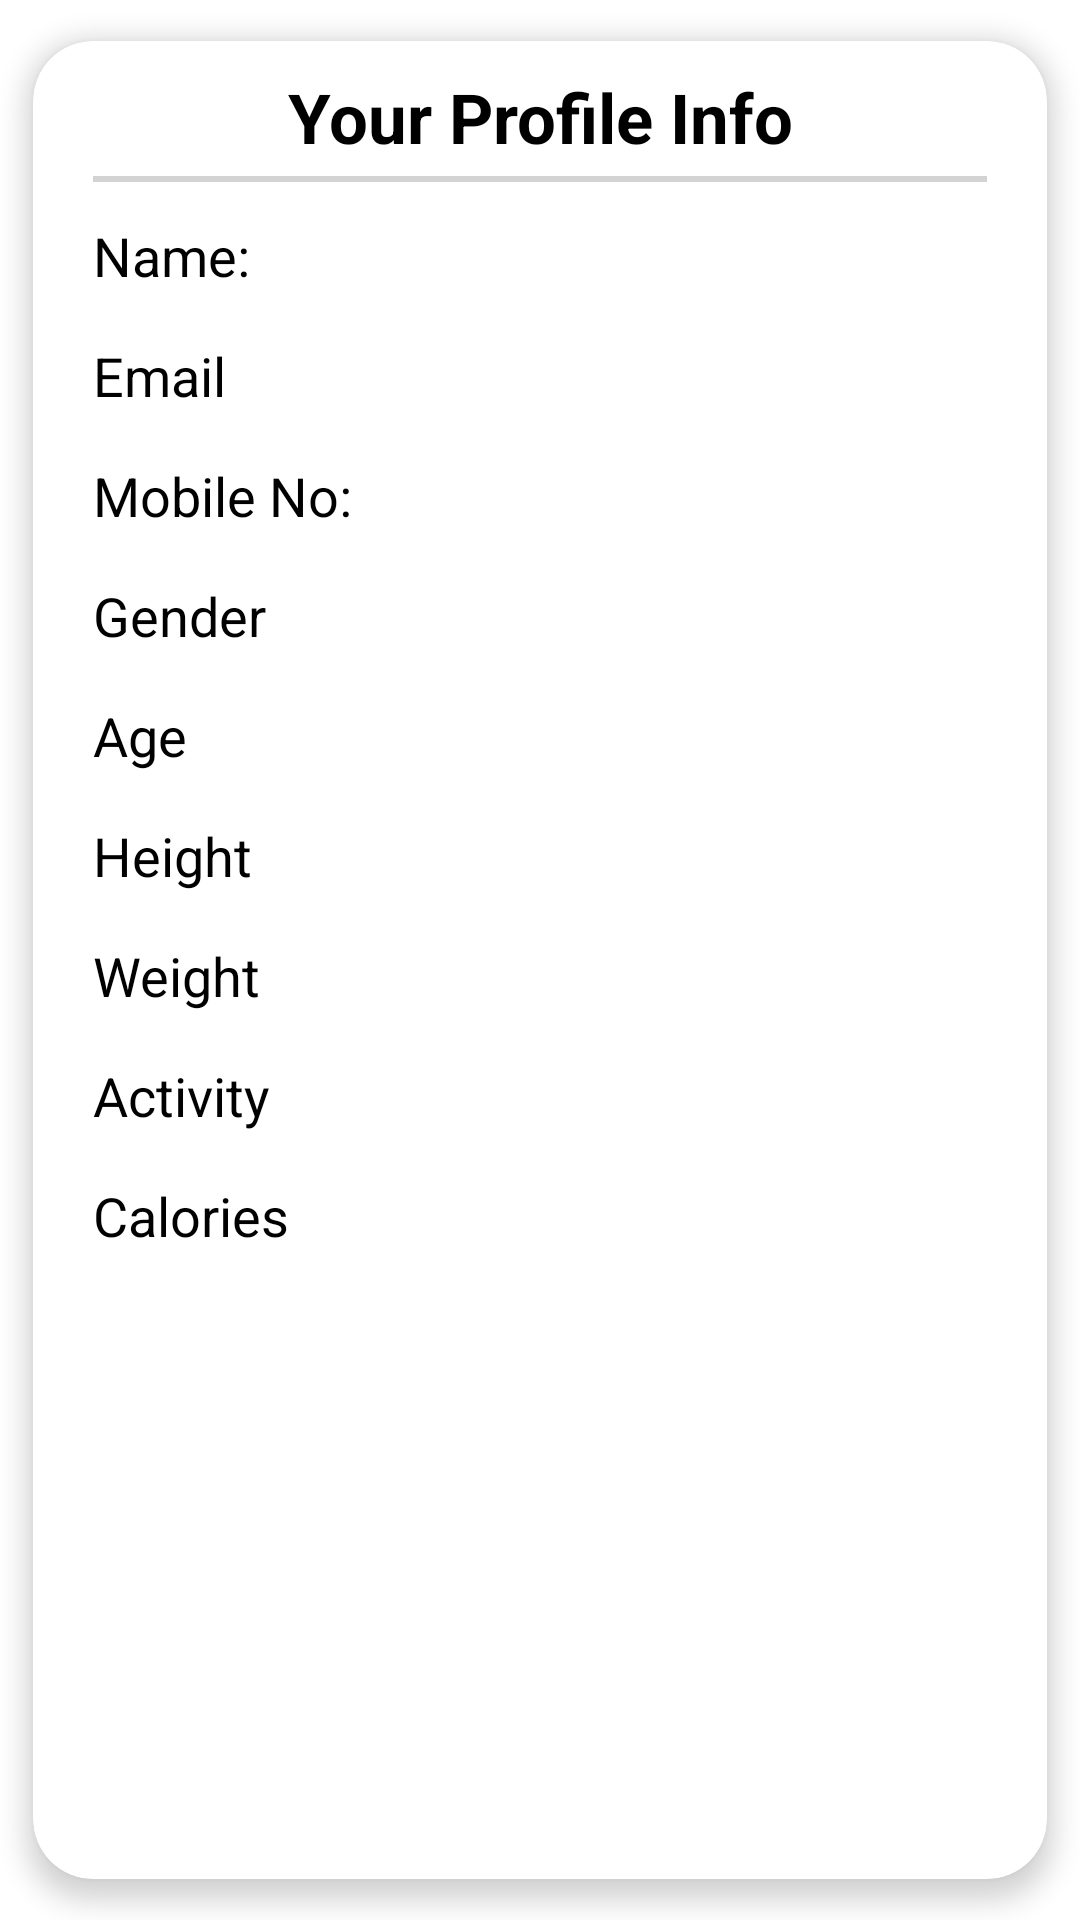

Android layout source for this screen:
<!-- AndroidManifest.xml: application theme Theme.NutritionApp -->
<!-- res/layout/fragment_profile.xml -->
<?xml version="1.0" encoding="utf-8"?>

<RelativeLayout xmlns:android="http://schemas.android.com/apk/res/android"
    xmlns:app="http://schemas.android.com/apk/res-auto"
    xmlns:tools="http://schemas.android.com/tools"
    android:layout_width="match_parent"
    android:layout_height="match_parent"
    android:orientation="vertical"
    android:background="@color/white"
    tools:context=".ui.profile.ProfileFragment">

    <androidx.cardview.widget.CardView
        android:id="@+id/card_show_nutrition"
        android:layout_width="match_parent"
        android:layout_height="match_parent"
        app:cardBackgroundColor="@color/white"
        app:cardCornerRadius="20dp"
        app:cardElevation="5dp"
        app:cardMaxElevation="5dp"
        app:cardPreventCornerOverlap="true"
        app:cardUseCompatPadding="true">

        <ProgressBar
            android:id="@+id/progress_bar"
            android:layout_width="wrap_content"
            android:layout_height="wrap_content"
            android:layout_gravity="center"
            android:visibility="gone" />

        <TextView
            android:id="@+id/profile_info_heading"
            android:layout_width="202dp"
            android:layout_height="wrap_content"
            android:layout_gravity="center_horizontal"
            android:layout_marginTop="10dp"
            android:gravity="center"
            android:lineSpacingExtra="1sp"
            android:text="@string/your_profile_info_heading"
            android:textColor="@color/black"
            android:textSize="23sp"
            android:textStyle="bold" />

        <View
            android:layout_width="match_parent"
            android:layout_height="2dp"
            android:layout_marginStart="20dp"
            android:layout_marginTop="45dp"
            android:layout_marginEnd="20dp"
            android:background="#D3D3D3" />

        <TextView
            android:id="@+id/name_text_heading"
            android:layout_width="wrap_content"
            android:layout_height="wrap_content"
            android:layout_marginStart="20dp"
            android:layout_marginTop="60dp"
            android:lineSpacingExtra="1sp"
            android:text="@string/name"
            android:textColor="@color/black"
            android:textSize="18sp"
            android:translationY="-0.52sp" />

        <TextView
            android:id="@+id/nametxt"
            android:layout_width="wrap_content"
            android:layout_height="wrap_content"
            android:layout_marginStart="120dp"
            android:layout_marginTop="60dp"
            android:lineSpacingExtra="1sp"
            android:text=""
            android:textColor="@color/black"
            android:textSize="18sp"
            android:translationY="-0.52sp" />

        <TextView
            android:id="@+id/email_text_heading"
            android:layout_width="wrap_content"
            android:layout_height="wrap_content"
            android:layout_marginStart="20dp"
            android:layout_marginTop="100dp"
            android:lineSpacingExtra="1sp"
            android:text="@string/email"
            android:textColor="@color/black"
            android:textSize="18sp"
            android:translationY="-0.52sp" />

        <TextView
            android:id="@+id/emailtxt"
            android:layout_width="wrap_content"
            android:layout_height="wrap_content"
            android:layout_marginStart="120dp"
            android:layout_marginTop="100dp"
            android:lineSpacingExtra="1sp"
            android:text=""
            android:textColor="@color/black"
            android:textSize="18sp"
            android:translationY="-0.52sp" />

        <TextView
            android:id="@+id/gender_text_heading"
            android:layout_width="wrap_content"
            android:layout_height="wrap_content"
            android:layout_marginStart="20dp"
            android:layout_marginTop="180dp"
            android:lineSpacingExtra="1sp"
            android:text="@string/gender"
            android:textColor="@color/black"
            android:textSize="18sp"
            android:translationY="-0.52sp" />

        <TextView
            android:id="@+id/gendertxt"
            android:layout_width="wrap_content"
            android:layout_height="wrap_content"
            android:layout_marginStart="120dp"
            android:layout_marginTop="180dp"
            android:lineSpacingExtra="1sp"
            android:text=""
            android:textColor="@color/black"
            android:textSize="18sp"
            android:translationY="-0.52sp" />

        <TextView
            android:id="@+id/height_text_heading"
            android:layout_width="wrap_content"
            android:layout_height="wrap_content"
            android:layout_marginStart="20dp"
            android:layout_marginTop="260dp"
            android:lineSpacingExtra="1sp"
            android:text="@string/height"
            android:textColor="@color/black"
            android:textSize="18sp"
            android:translationY="-0.52sp" />

        <TextView
            android:id="@+id/heighttxt"
            android:layout_width="wrap_content"
            android:layout_height="wrap_content"
            android:layout_marginStart="120dp"
            android:layout_marginTop="260dp"
            android:lineSpacingExtra="1sp"
            android:text=""
            android:textColor="@color/black"
            android:textSize="18sp"
            android:translationY="-0.52sp" />

        <TextView
            android:id="@+id/age_text_heading"
            android:layout_width="wrap_content"
            android:layout_height="wrap_content"
            android:layout_marginStart="20dp"
            android:layout_marginTop="220dp"
            android:lineSpacingExtra="1sp"
            android:text="@string/age"
            android:textColor="@color/black"
            android:textSize="18sp"
            android:translationY="-0.52sp" />

        <TextView
            android:id="@+id/agetxt"
            android:layout_width="wrap_content"
            android:layout_height="wrap_content"
            android:layout_marginStart="120dp"
            android:layout_marginTop="220dp"
            android:lineSpacingExtra="1sp"
            android:text=""
            android:textColor="@color/black"
            android:textSize="18sp"
            android:translationY="-0.52sp" />

        <TextView
            android:id="@+id/mobile_text_heading"
            android:layout_width="wrap_content"
            android:layout_height="wrap_content"
            android:layout_marginStart="20dp"
            android:layout_marginTop="140dp"
            android:lineSpacingExtra="1sp"
            android:text="@string/mobile"
            android:textColor="@color/black"
            android:textSize="18sp"
            android:translationY="-0.52sp" />

        <TextView
            android:id="@+id/mobiletxt"
            android:layout_width="wrap_content"
            android:layout_height="wrap_content"
            android:layout_marginStart="120dp"
            android:layout_marginTop="140dp"
            android:lineSpacingExtra="1sp"
            android:text=""
            android:textColor="@color/black"
            android:textSize="18sp"
            android:translationY="-0.52sp" />

        <TextView
            android:id="@+id/weight_text_heading"
            android:layout_width="wrap_content"
            android:layout_height="wrap_content"
            android:layout_marginStart="20dp"
            android:layout_marginTop="300dp"
            android:lineSpacingExtra="1sp"
            android:text="@string/weight"
            android:textColor="@color/black"
            android:textSize="18sp"
            android:translationY="-0.52sp" />

        <TextView
            android:id="@+id/weighttxt"
            android:layout_width="wrap_content"
            android:layout_height="wrap_content"
            android:layout_marginStart="120dp"
            android:layout_marginTop="300dp"
            android:lineSpacingExtra="1sp"
            android:text=""
            android:textColor="@color/black"
            android:textSize="18sp"
            android:translationY="-0.52sp" />

        <TextView

            android:layout_width="wrap_content"
            android:layout_height="wrap_content"
            android:layout_marginStart="20dp"
            android:layout_marginTop="340dp"
            android:lineSpacingExtra="1sp"
            android:text="Activity"
            android:textColor="@color/black"
            android:textSize="18sp"
            android:translationY="-0.52sp" />

        <TextView
            android:id="@+id/act"
            android:layout_width="wrap_content"
            android:layout_height="wrap_content"
            android:layout_marginStart="120dp"
            android:layout_marginTop="340dp"
            android:lineSpacingExtra="1sp"
            android:text=""
            android:textColor="@color/black"
            android:textSize="18sp"
            android:translationY="-0.52sp" />

        <TextView

            android:layout_width="wrap_content"
            android:layout_height="wrap_content"
            android:layout_marginStart="20dp"
            android:layout_marginTop="380dp"
            android:lineSpacingExtra="1sp"
            android:text="Calories"
            android:textColor="@color/black"
            android:textSize="18sp"
            android:translationY="-0.52sp" />

        <TextView
            android:id="@+id/calorie"
            android:layout_width="wrap_content"
            android:layout_height="wrap_content"
            android:layout_marginStart="120dp"
            android:layout_marginTop="380dp"
            android:lineSpacingExtra="1sp"
            android:text=""
            android:textColor="@color/black"
            android:textSize="18sp"
            android:translationY="-0.52sp" />

    </androidx.cardview.widget.CardView>

</RelativeLayout>
<!-- resources referenced by this layout -->
<resources>
  <color name="black">#FF000000</color>
  <color name="white">#FFFFFFFF</color>
  <string name="age">Age</string>
  <string name="email">Email</string>
  <string name="gender">Gender</string>
  <string name="height">Height</string>
  <string name="mobile">Mobile No:</string>
  <string name="name">Name:  </string>
  <string name="weight">Weight</string>
  <string name="your_profile_info_heading">Your Profile Info</string>
  <style name="Theme.NutritionApp" parent="Theme.MaterialComponents.DayNight.DarkActionBar">
          
          <item name="colorPrimary">@color/purple_500</item>
          <item name="colorPrimaryVariant">@color/purple_700</item>
          <item name="colorOnPrimary">@color/white</item>
          
          <item name="colorSecondary">@color/teal_200</item>
          <item name="colorSecondaryVariant">@color/teal_700</item>
          <item name="colorOnSecondary">@color/black</item>
          
          <item name="android:statusBarColor" tools:targetApi="l">?attr/colorPrimaryVariant</item>
          
      </style>
  <color name="purple_500">#FF6200EE</color>
  <color name="purple_700">#FF3700B3</color>
  <color name="teal_200">#FF03DAC5</color>
  <color name="teal_700">#FF018786</color>
</resources>
